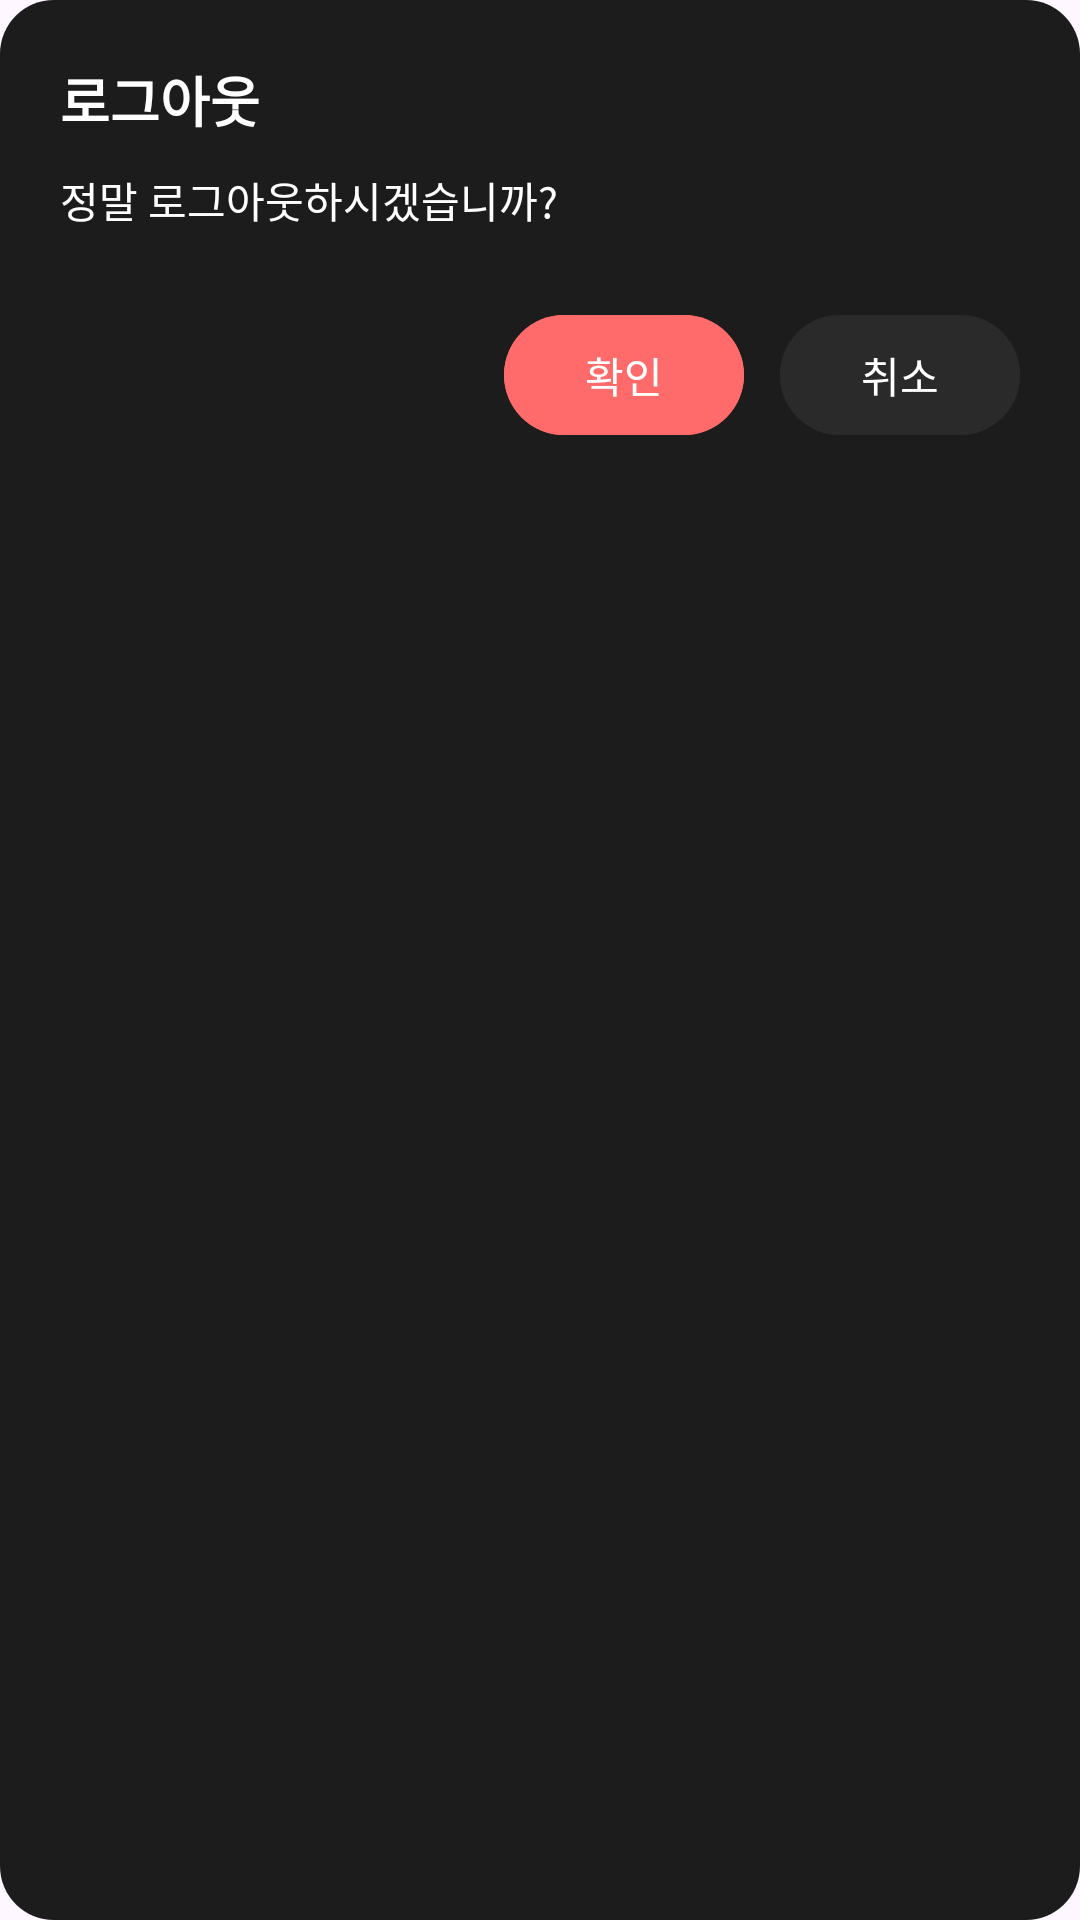

Here is an Android app screen rendered from its layout file. Give the layout XML and the strings, colors and styles it references.
<!-- AndroidManifest.xml: application theme Theme._20251215 -->
<!-- res/layout/custom_logout_dialog.xml -->
<?xml version="1.0" encoding="utf-8"?>
<LinearLayout xmlns:android="http://schemas.android.com/apk/res/android"
    android:orientation="vertical"
    android:padding="20dp"
    android:background="@drawable/dialog_background"
    android:layout_width="match_parent"
    android:layout_height="wrap_content">

    <TextView
        android:id="@+id/tvDialogTitle"
        android:layout_width="wrap_content"
        android:layout_height="wrap_content"
        android:text="로그아웃"
        android:textSize="18sp"
        android:textStyle="bold"
        android:textColor="@color/white"
        android:layout_marginBottom="10dp" />

    <TextView
        android:id="@+id/tvDialogMessage"
        android:layout_width="wrap_content"
        android:layout_height="wrap_content"
        android:text="정말 로그아웃하시겠습니까?"
        android:textColor="@color/white"
        android:layout_marginBottom="24dp" />

    <LinearLayout
        android:layout_width="match_parent"
        android:layout_height="wrap_content"
        android:orientation="horizontal"
        android:gravity="end">

        <Button
            android:id="@+id/btnPositive"
            android:layout_width="wrap_content"
            android:layout_height="wrap_content"
            android:text="확인"
            android:textColor="@color/white"
            android:backgroundTint="@color/primary_button"
            android:minWidth="80dp" />

        <Space
            android:layout_width="12dp"
            android:layout_height="wrap_content" />

        <Button
            android:id="@+id/btnNegative"
            android:layout_width="wrap_content"
            android:layout_height="wrap_content"
            android:text="취소"
            android:textColor="@color/white"
            android:backgroundTint="@color/dark_gray"
            android:minWidth="80dp" />
    </LinearLayout>
</LinearLayout>
<!-- resources referenced by this layout -->
<resources>
  <color name="dark_gray">#2A2A2A</color>
  <color name="primary_button">#FF6B6B</color>
  <color name="white">#FFFFFFFF</color>
  <!-- drawable dialog_background (drawable) -->
  <?xml version="1.0" encoding="utf-8"?>
  <shape xmlns:android="http://schemas.android.com/apk/res/android"
      android:shape="rectangle">
  
      <solid android:color="#1C1C1C" />
  
      <corners android:radius="18dp" />
  
      <padding
          android:left="16dp"
          android:top="16dp"
          android:right="16dp"
          android:bottom="16dp" />
  </shape>
  <style name="Theme._20251215" parent="Base.Theme._20251215" />
  <style name="Base.Theme._20251215" parent="Theme.Material3.DayNight.NoActionBar">
  
           <item name="android:statusBarColor">@android:color/black</item>
  
           <item name="android:windowLightStatusBar">false</item>
  
          
           <item name="android:navigationBarColor">@android:color/black</item>
      </style>
</resources>
